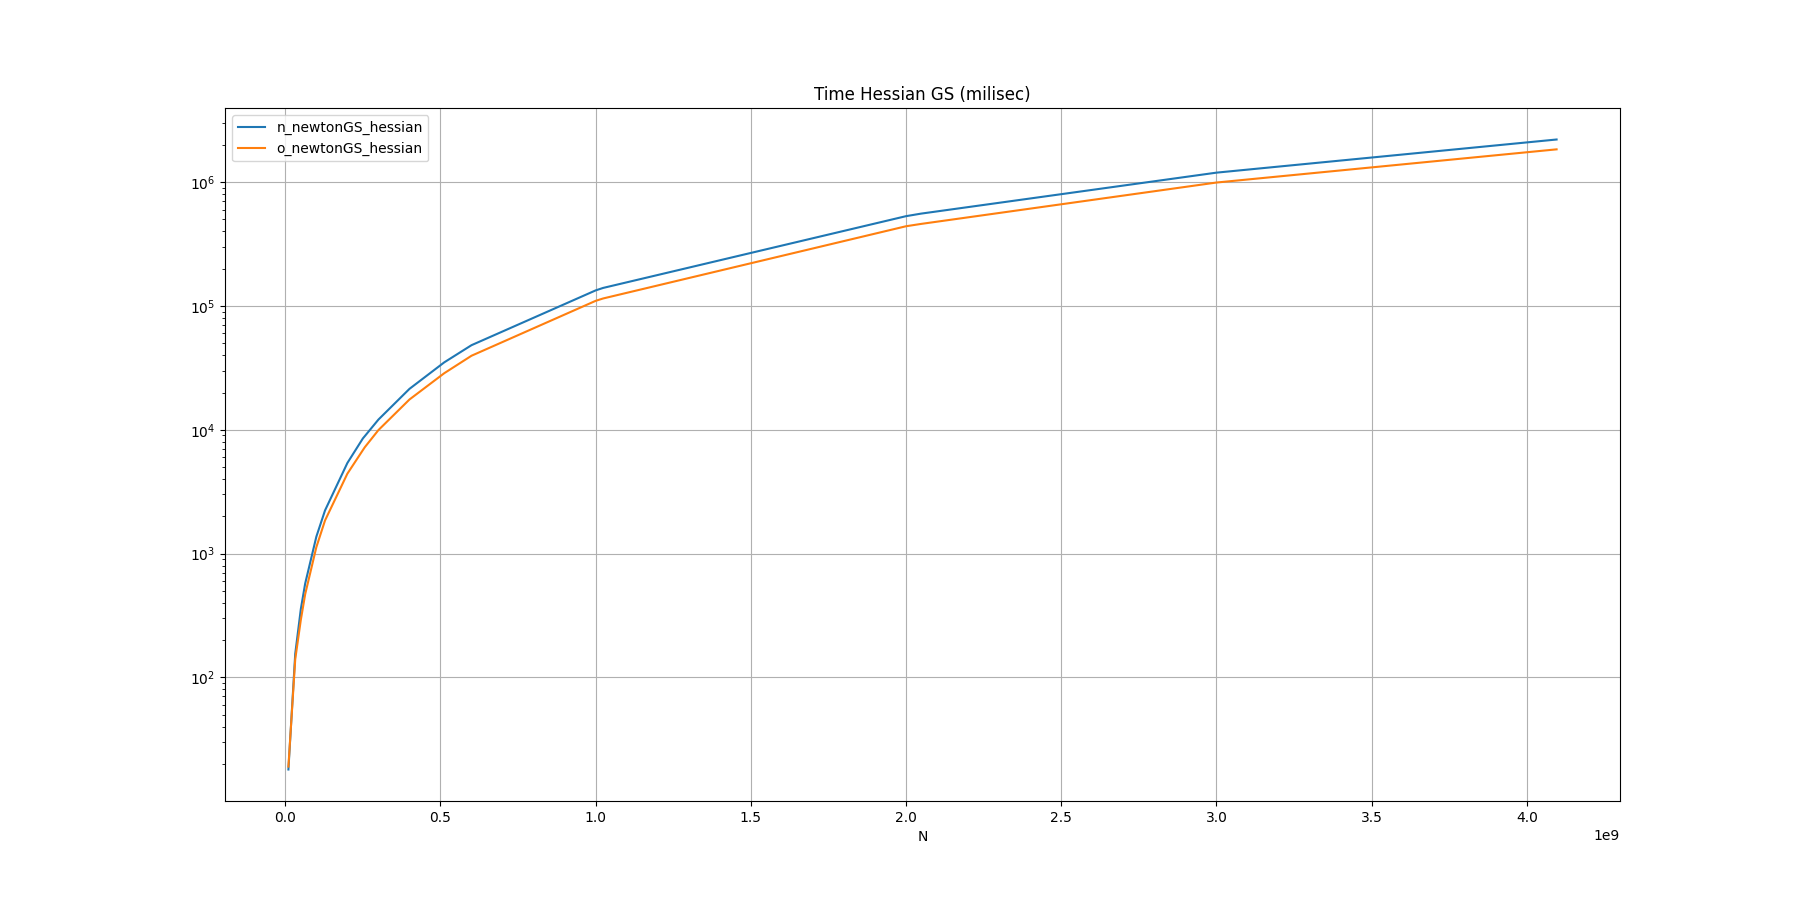

Source data for this figure (header and first rows):
N, n_newtonGS_hessian, o_newtonGS_hessian
10, 0.000018, 0.000019
32, 0.000155, 0.000140
50, 0.000356, 0.000291
64, 0.000572, 0.000469
100, 0.001368, 0.001126
128, 0.002231, 0.001851
200, 0.005390, 0.004419
250, 0.008516, 0.006853
256, 0.008875, 0.007220
300, 0.01209, 0.009940
400, 0.0214, 0.01756
512, 0.03503, 0.02863
600, 0.04824, 0.03964
1000, 0.1337, 0.1101
1024, 0.1399, 0.115
2000, 0.5317, 0.4408
2048, 0.5573, 0.4602
3000, 1.195, 0.9939
4096, 2.213, 1.843
